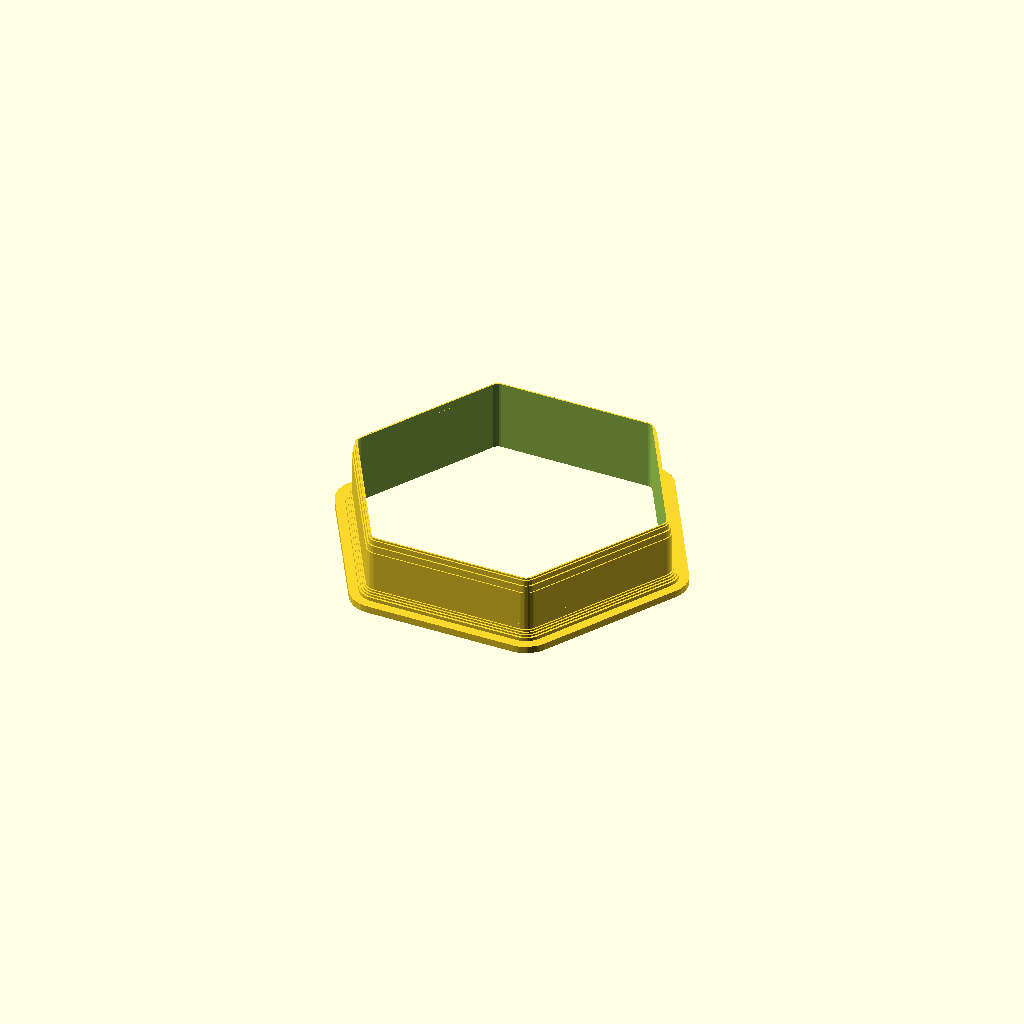
Cell 1: the model at its default parameters.
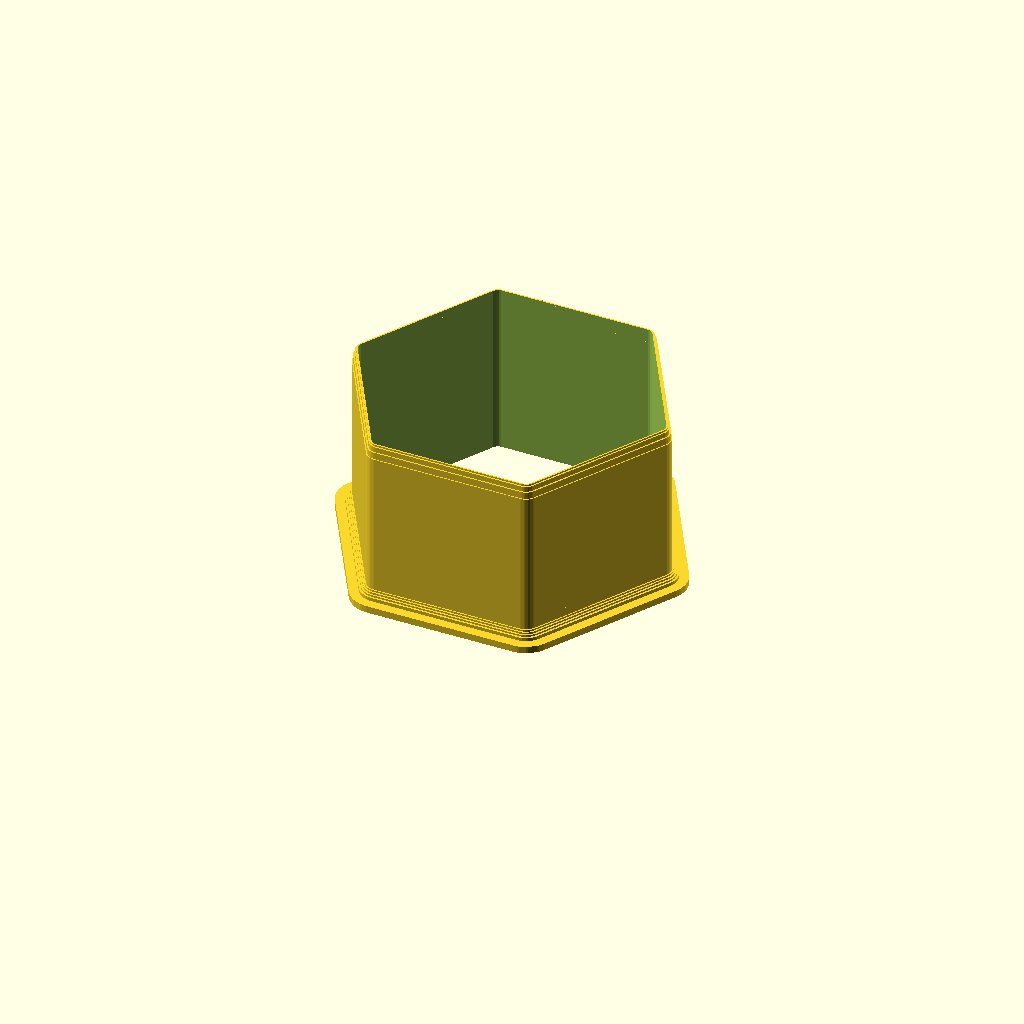
Cell 2 — base_d set to 50, the other parameters unchanged.
One fixed orthographic camera (rotation 55°, 0°, 25°; colour scheme Cornfield) for every cell.
The OpenSCAD source (CookieCutter.scad):
// preview[view:south west, tilt:diagonal]
/* [General] */

part="hexagon"; // [custom:Custom Design,word:Custom Text,batman:Batman Head,Bikini:Bikini Torso,surfboard:Surfboard Top Profile,lego:Lego Guy Head,guitar:Guitar,triforce:Triforce (from Zelda),coin:Coin (from Zelda),heart:Heart (from Zelda),frame:Picture Frame,balloon:Balloon,elephant:Elephant,turkey:Turkey,bush:Shrubbery,diamond:Diamond,mermaid:Mermaid Tail,hexagon:Hexagon]

// Cutter Depth
base_d=20; // [5:50]
// Base Width (Approximate)
base_w=25.4*3.5; // [20:200]
// Base Height (Approximate, does not affect all parts)
base_h=70; // [20:200]
// Main Thickness
cuttert=3; // [0.4:0.2:8.0]
// Offset Mode
offmode=2; // [1,2]

/* [Custom Text] */
// Text
word="Awesome";
word_size=64;
word_spacing=1.0; // [0.1:0.1:2.0]
word_font="Arial Rounded MT Bold";
word_thicken=1;

/* [Custom Design] */
custom_path=[[[0,0],[50,0],[50,50],[0,50]],[[0,1,2,3]]]; // [draw_polygon:100x100]

if(part=="all") {
  translate([75,30]) rotate([0,0,-30])
    zelda_triforce_cutter();
  zelda_heart_cutter();
  translate([15,-52]) zelda_coin_cutter();
  translate([55,-90]) lego_head();
  translate([-50,-60]) cookie_cutter() guitar_profile();
  color("blue") {
    translate([-100,40]) cookie_cutter() turkey();
    translate([-120,-40]) cookie_cutter() bush();
    translate([-80,85]) cookie_cutter() diamond(70,70);
  }
} else if(part=="hexagon")
  cookie_cutter() offset(2,$fn=20) circle(d=base_w-4,$fn=6);
else if(part=="triforce")
  rotate([0,0,-30]) zelda_triforce_cutter();
else if(part=="heart")
  zelda_heart_cutter();
else if(part=="coin")
  zelda_coin_cutter();
else if(part=="guitar")
  cookie_cutter() guitar_profile();
else if(part=="surfboard")
  cookie_cutter() surfboard_profile();
else if(part=="bikini")
  cookie_cutter() bikini();
else if(part=="batman")
  cookie_cutter() batman();
else if(part=="wine")
  cookie_cutter() wine();
else if(part=="lego")
  lego_head();
else if(part=="custom")
  cookie_cutter() polygon(points=custom_path[0],paths=custom_path[1]);
else if(part=="word")
{
  mirror([1,0]) cookie_cutter() 
    thicken(word_thicken) text(word,font=word_font,size=word_size-word_thicken*2,valign="center",halign="center",spacing=word_spacing,$fn=20);
} else if(part=="frame")
  cookie_cutter() picture_frame();
else if(part=="balloon")
  cookie_cutter() balloon();
else if(part=="elephant")
  cookie_cutter() elephant();
else if(part=="turkey")
  cookie_cutter() turkey();
else if(part=="bush")
  cookie_cutter() bush();
else if(part=="diamond")
  cookie_cutter() diamond(25.4*3,25.4*3);
else if(part=="mermaid")
  cookie_cutter() mermaid();

module thicken(amount=word_thicken)
{
  if(amount<=0) children();
  else minkowski() {
    children();
    circle(r=amount,$fn=16);
  }
}
module wine() {
  br=3;
  translate([0,1]) offset(1,$fn=16) difference() {
    scale([.8,1]) circle(d=base_h,$fn=50);
    translate([base_h*-.5,base_h*.3]) square([base_h,base_h*.2]);
  }
  difference() {
    translate([-5-br,base_h*-1]) square([10+br*2,base_h/2+2]);
    for(m=[0,1]) mirror([m,0]) {
      hull() {
      translate([-5-br,base_h*-1+4+br]) circle(r=br,$fn=30); 
      translate([-5-br,base_h*-.5-br/2]) circle(r=br,$fn=30);
      }
    }
  }
  translate([-12,base_h*-1]) hull() {
    circle(d=8,$fn=20);
    translate([24,0]) circle(d=8,$fn=20);
  }
}
module batman() {
  translate([0,44]) scale([1,1.2]) offset(1) 
  difference() {
    union(){
      for(m=[0,1]) mirror([m,0])
      hull() {
        translate([base_h*-.5+8,base_h*.5+5]) 
          circle(d=3,$fn=20);
        translate([base_h*-.5+20,1]) circle(d=36,$fn=40);
      }
      circle(d=base_h,$fn=50);
    }
    translate([base_h*-.5,base_h*-.5]) square([base_h,2]);
    for(m=[0,1]) mirror([m,0])
    translate([base_h*.5-8,base_h*.5+7]) rotate([0,0,-85]) union() {
      square([base_h*2,base_h]);
      translate([base_h*0.78,0]) rotate([0,0,-48]) square(100);
    }
  }
}
module bikini() {
  scale([base_w/50,base_h/40]) translate([0,6]) {
    for(m=[0,1]) mirror([m,0]) translate([-8,10]) intersection() {
      circle(r=10,$fn=40);
      translate([-5,-15]) circle(r=20,$fn=60);
    }
    for(m=[0,1]) mirror([m,0]) {
      translate([-14,-14]) difference() {
        square([4,6]);
        translate([-4.8,8.1]) scale([1,1.05]) circle(r=9,$fn=50);
      }
      translate([-10.2,-10.2]) square([1,1]);
      translate([-10,-10]) polygon([[0,0],[20,0],[20,8],[21,10],[22,11],[22,15],[0,15]]);
    }
    translate([0,5]) difference() {
      translate([0,-30]) intersection(){
        circle(r=18,$fn=60);
        translate([0,10]) circle(r=20,$fn=50);
      }
      for(m=[0,1]) mirror([m,0])
      translate([-18,-45]) circle(r=16,$fn=40);
    }
  }
}
module surfboard_profile(){
  rotate([0,0,180]) scale(.2) polygon([[-32.673560,271.953750],[-30.500640,274.276971],[-27.922263,276.308641],[-25.060878,278.043146],[-22.038935,279.474875],[-16.003169,281.407547],[-10.794560,282.061750],[0.001440,282.061750],[10.796440,282.061750],[16.010253,281.407547],[22.047940,279.474875],[25.069526,278.043146],[27.929628,276.308641],[30.505760,274.276971],[32.675440,271.953750],[35.794664,267.645554],[39.142809,262.306807],[42.667336,255.832832],[46.315706,248.118953],[50.035378,239.060494],[53.773813,228.552779],[57.478472,216.491132],[61.096815,202.770875],[64.576303,187.287333],[67.864395,169.935830],[70.908553,150.611689],[73.656237,129.210234],[76.054907,105.626789],[78.052024,79.756678],[79.595048,51.495223],[80.631440,20.737750],[80.890622,3.382103],[80.835930,-13.362248],[80.482947,-29.504545],[79.847253,-45.054029],[77.790059,-74.411527],[74.789003,-101.508672],[70.968735,-126.419397],[66.453909,-149.217635],[61.369176,-169.977317],[55.839190,-188.772375],[49.988602,-205.676742],[43.942065,-220.764350],[37.824231,-234.109130],[31.759753,-245.785016],[25.873282,-255.865938],[20.289471,-264.425830],[15.132973,-271.538623],[10.528440,-277.278250],[8.298292,-279.371031],[5.722628,-280.865875],[2.916620,-281.762781],[-0.004560,-282.061750],[-2.925740,-281.762781],[-5.731747,-280.865875],[-8.307411,-279.371031],[-10.537560,-277.278250],[-15.140443,-271.538623],[-20.295701,-264.425830],[-25.878622,-255.865938],[-31.764497,-245.785016],[-37.828615,-234.109130],[-43.946263,-220.764350],[-49.992732,-205.676742],[-55.843310,-188.772375],[-61.373286,-169.977317],[-66.457951,-149.217635],[-70.972591,-126.419397],[-74.792497,-101.508672],[-77.792958,-74.411527],[-79.849263,-45.054029],[-80.484385,-29.504545],[-80.836701,-13.362248],[-80.890622,3.382103],[-80.630560,20.737750],[-79.593926,51.495223],[-78.050896,79.756678],[-76.053963,105.626789],[-73.655622,129.210234],[-70.908368,150.611689],[-67.864693,169.935830],[-64.577092,187.287333],[-61.098060,202.770875],[-57.480090,216.491132],[-53.775677,228.552779],[-50.037315,239.060494],[-46.317497,248.118953],[-42.668719,255.832832],[-39.143474,262.306807],[-35.794256,267.645554],[-32.673560,271.953750]]);
}
module diamond(base_w=base_w,base_h=base_h)
{
  polygon([[base_w/2,0],
    [0,base_h*.6],
    [base_w*.08,base_h*.85],
    [base_w*.3,base_h],
    [base_w*.7,base_h],
    [base_w*.92,base_h*.85],
    [base_w,base_h*.6]]);
}
module bush(nubs=7)
{
  scale(0.7) {
  *translate([0,-10]) circle(d=50,$fn=50);
  for(r=[0:nubs-1])
    hull() {
      rotate([0,0,r*(240/nubs)-12]) translate([40,0]) circle(d=30,$fn=40);
      translate([0,-10]) circle(d=30,$fn=40);
    }
*  translate([0,-20])
    for(r=[-40:40])
      rotate([0,0,r]) translate([-5,-20]) square([10,20]);
  translate([0,-15]) rotate([0,0,-130]) wedge(r=30,angle=80);
  for(m=[0,1]) mirror([m,0]) translate([-15,-27]) difference(){
    translate([0,-2]) square([10,10]);
    translate([0,-.5]) circle(d=6.9,$fn=40);
  }
}
}

module turkey()
{
  scale([0.75,0.75]) {
    circle(d=40,$fn=40);
  for(r=[0:5])
    hull() {
      circle(d=20);
      rotate([0,0,r*30+15])
      translate([60-(r==2?0:abs(r-3)*6),0]) circle(d=34,$fn=40);
    }
  }
}
module elephant()
{
  scale(.3) rotate([0,0,180])
  polygon([[47.447119,-107.498157],[41.776416,-107.392928],[36.421572,-106.768190],[31.347561,-105.635901],[26.519354,-104.008022],[21.901925,-101.896514],[17.460245,-99.313335],[13.159288,-96.270446],[8.964026,-92.779807],[5.828630,-94.800638],[2.252823,-96.276385],[-1.657094,-97.314776],[-5.794816,-98.023540],[-14.328474,-98.883104],[-22.497735,-99.716907],[-30.486104,-100.234727],[-38.501785,-100.270816],[-46.506071,-99.825707],[-54.460256,-98.899932],[-62.325633,-97.494024],[-70.063495,-95.608517],[-77.635137,-93.243943],[-85.001853,-90.400835],[-92.124934,-87.079727],[-98.965677,-83.281150],[-105.485373,-79.005638],[-111.645317,-74.253723],[-117.406802,-69.025939],[-122.731122,-63.322818],[-127.579571,-57.144894],[-131.913442,-50.492698],[-138.607180,-39.278330],[-141.578453,-33.352732],[-144.131873,-27.236360],[-146.141850,-20.945340],[-147.482791,-14.495799],[-148.029105,-7.903862],[-147.655202,-1.185657],[-146.669883,1.502013],[-145.009494,3.552732],[-142.840897,4.984727],[-140.330955,5.816227],[-137.646531,6.065460],[-134.954487,5.750655],[-132.421686,4.890040],[-130.214991,3.501843],[-128.999385,2.622729],[-127.854193,1.258697],[-126.932033,0.609987],[-126.602282,0.928954],[-126.385521,1.876843],[-124.619647,6.331612],[-122.499496,10.632699],[-117.531692,18.910606],[-112.152770,26.984131],[-107.033390,35.126843],[-106.592930,38.802284],[-106.454451,42.465150],[-106.890132,49.759286],[-107.953818,57.021512],[-109.258895,64.264088],[-110.418748,71.499274],[-111.046765,78.739329],[-110.756331,85.996516],[-110.145877,89.635364],[-109.160831,93.283093],[-107.678275,95.633422],[-105.984102,97.729380],[-102.041866,101.206713],[-97.496043,103.812151],[-92.508552,105.642757],[-87.241314,106.795593],[-81.856249,107.367720],[-76.515276,107.456199],[-71.380317,107.158093],[-63.006552,107.144989],[-58.671341,107.043599],[-54.388712,106.675060],[-50.272265,105.886432],[-46.435600,104.524773],[-42.992319,102.437140],[-40.056022,99.470593],[-39.232681,97.511850],[-38.737772,95.554510],[-38.599343,91.645931],[-39.372921,87.748648],[-40.790691,83.866451],[-44.487551,76.162479],[-46.231012,72.348286],[-47.547408,68.564343],[-48.696864,64.212362],[-49.203386,59.521053],[-49.038878,57.258611],[-48.501634,55.163889],[-47.520986,53.321071],[-46.026267,51.814343],[-44.209367,52.256684],[-42.467447,52.961582],[-39.087815,54.760632],[-35.645908,56.414662],[-33.826143,56.938285],[-31.900260,57.126843],[-28.185572,57.645440],[-24.467429,57.754564],[-17.058581,57.130833],[-9.749337,56.028545],[-2.615317,55.220593],[-0.490238,59.530470],[0.559179,63.951685],[0.770768,68.455730],[0.382364,73.014095],[-1.243090,82.179754],[-2.004471,86.730030],[-2.414511,91.220593],[-2.158687,93.935081],[-1.378577,96.480387],[-0.134632,98.812246],[1.512693,100.886395],[3.502949,102.658568],[5.775681,104.084501],[8.270438,105.119931],[10.926767,105.720593],[15.561110,106.665479],[20.228352,107.234809],[29.614618,107.498157],[38.991729,107.013348],[48.265848,106.283093],[51.507801,105.188191],[54.421289,103.444044],[56.908948,101.155574],[58.873411,98.427700],[60.217315,95.365345],[60.843293,92.073428],[60.653980,88.656870],[59.552011,85.220593],[56.599846,76.632398],[54.123815,67.864674],[53.395965,63.461727],[53.185086,59.071784],[53.623825,54.714141],[54.844827,50.408093],[55.944870,47.654411],[57.444271,45.196658],[59.285832,43.019650],[61.412355,41.108204],[63.766640,39.447134],[66.291491,38.021256],[71.624093,35.814343],[76.126424,32.983258],[78.272002,31.853463],[78.866888,31.756570],[78.971169,32.122754],[72.096232,39.887642],[68.780011,44.077299],[65.835923,48.494610],[63.482445,53.156710],[61.938052,58.080734],[61.421221,63.283817],[61.616416,65.995360],[62.150429,68.783093],[63.248003,72.829942],[64.668963,76.864417],[66.423426,80.809003],[68.521504,84.586186],[70.973312,88.118450],[73.788963,91.328283],[76.978573,94.138168],[80.552254,96.470593],[83.203647,97.389411],[85.920186,97.896072],[88.662721,98.013747],[91.392098,97.765610],[94.069166,97.174832],[96.654772,96.264586],[99.109764,95.058045],[101.394989,93.578380],[103.471297,91.848766],[105.299534,89.892373],[106.840548,87.732376],[108.055188,85.391945],[108.904300,82.894254],[109.348733,80.262475],[109.349334,77.519780],[108.866951,74.689343],[108.249605,73.068298],[107.378832,71.595623],[105.083298,69.030758],[102.392931,66.865498],[99.720314,64.970593],[100.533953,62.886114],[101.776588,61.069138],[105.136753,57.998730],[108.976626,55.281441],[112.472023,52.439343],[117.709519,48.436439],[122.735661,44.141181],[127.469784,39.537772],[131.831223,34.610417],[135.739313,29.343317],[139.113388,23.720678],[141.872784,17.726702],[143.936836,11.345593],[145.638142,5.016115],[146.883414,-1.442547],[147.678465,-7.999825],[148.029105,-14.625145],[147.941146,-21.287938],[147.420398,-27.957633],[146.472673,-34.603658],[145.103783,-41.195442],[143.319537,-47.702414],[141.125748,-54.094003],[138.528227,-60.339638],[135.532784,-66.408748],[132.145232,-72.270762],[128.371381,-77.895109],[124.217042,-83.251218],[119.688026,-88.308517],[113.597179,-92.889846],[107.054645,-96.509788],[100.154420,-99.323282],[92.990501,-101.485267],[85.656883,-103.150683],[78.247562,-104.474469],[63.577797,-106.716907],[55.512379,-107.370014],[47.447121,-107.498157]]);
}

module balloon()
{
  difference(){
    union(){
      wedge(angle=180,r=35,$fn=30);
      scale([1,1.2]) wedge(a1=180,a2=360,r=35,$fn=30);

      translate([0,-40]) polygon([[-10,0],[-9,-3],[-16.5,-15.5],[-14,-17.2],[-1,-10],[3,-10],[11.8,-16],[14.5,-14.5],[14,-11],[13,-8],[10,-3],[12,1]]);;
    translate([-15,-56]) circle(d=3,$fn=20);
      translate([13,-55]) circle(d=3,$fn=20);
    }
    translate([-10.8,-42]) circle(d=4,$fn=20);
    translate([12.6,-42]) circle(d=5.4,$fn=20);
    translate([1,-53]) circle(d=7.5,$fn=20);
  }
}
module picture_frame()
{
  difference() {
    square([80,35]);
    for(x=[-2,82],y=[-2,37])
      translate([x,y]) circle(r=10,$fn=50);
  }
}
module zelda_heart_cutter()
{
  color("red") cookie_cutter() scale(1.5) union() {
    for(step=[5:5:20])
      translate([-1*step+2.5,step]) square([step*2-5,5]);
    translate([-22.5,25]) square([45,15]);
    translate([-17.5,40]) square([15,5]);
    translate([2.5,40]) square([15,5]);
  }
}
module zelda_coin_cutter()
{
  csq=base_w/2-5; //30
  clng=base_h-10; //50
  hyp=sqrt(2*pow(csq,2)); //42.43
  off=(clng+hyp)/2; //46.21
  //echo(str("Hyp: ",hyp," Offset: ",off));
  color("lightgreen") cookie_cutter() scale(1.1)
  translate([0,-1*off]) rotate([0,0,45]) union(){
    square([csq,csq]);
    translate([csq,0]) rotate([0,0,45]) {
      square([clng,hyp]);
      translate([clng,0]) rotate([0,0,45]) square([csq,csq]);
    }
  }
}
module zelda_triforce_cutter()
{
  //difference()
  scale([1.1,1.1,1]) {
    cookie_cutter(h=base_d,points=3,cuttert=cuttert*1.5)
      circle(d=90,$fn=3);
    intersection(){
      cylinder(d=90,h=base_d,$fn=3);
      cookie_cutter(base_d,points=3,rot=60,cuttert=cuttert*1.5)
        translate([0,0,-.01]) rotate([0,0,60]) circle(d=38,$fn=3);
    }
  }
}
module cookie_cutter(h=base_d,cuttert=cuttert,points=30,rot=0,grip=1) {
  cn=1;
  ct=8;
  difference() {
    union() {
      if(grip) {
        linear_extrude(2,convexity=2) make_outline(12,points,rot) children();
        *translate([0,0,2]) minkowski()
        {
          linear_extrude(ct) children();
          difference() {
            cylinder(r=ct,h=ct,$fn=40);
            rotate_extrude() translate([ct,ct]) circle(r=ct,$fn=40);
          }
        }
        for(t=[0:cn:ct]) translate([0,0,2+t/2]) linear_extrude(cn,convexity=2) make_outline(max(cuttert,ct*tan(0+(40-(t*5)))),points,rot) children();
        *translate([0,0,ct-2]) linear_extrude(h-(ct),convexity=2) make_outline(cuttert,points,rot) children();
      }
      linear_extrude(h-4,convexity=2) make_outline(cuttert,points,rot) children();
      translate([0,0,h-.5]) linear_extrude(0.5,convexity=3) make_outline(.8,points,rot) children();
      translate([0,0,h-2]) linear_extrude(1.5,convexity=3) make_outline(1.6,points,rot) children();
      translate([0,0,h-4]) linear_extrude(2,convexity=3) make_outline(2.4,points,rot) children();
    }
    if(offmode==2) {
      translate([0,0,-.1]) linear_extrude(h+.2,convexity=3) children();
    }
  }
}
module hullkids()
{
  for(i=[0:$children-2])
    hull() {
      children(i);
      children(i+1);
    }
}
module make_outline(t,points=20,rot=0)
{
  if(offmode==2) {
    offset(t/2) children();
  } else {
    render() difference() {
      minkowski() {
        children();
        *translate([t/-2,t/-2]) square([t,t]);
        rotate([0,0,rot]) circle(d=t,$fn=points);
      }
      children();
    }
  }
}
module guitar_profile(bigd=base_w/2,littled=base_w/2-7,neckw=base_w/10,neckh=base_h/2,headw=base_w/6,headh=base_h/5+2)
{
  circle(d=bigd,$fn=bigd*2);
  translate([0,bigd-littled/2]) circle(d=littled,$fn=littled*2);
  difference(){
    polygon([[bigd/-2+2,0],[littled/-2+2,bigd-littled/2],[littled/2-2,bigd-littled/2],[bigd/2-2,0]]);
    translate([bigd/-2-1.2,(bigd-littled/2)/2+3.8]) circle(d=12,$fn=40);
    translate([bigd/2+1.2,(bigd-littled/2)/2+3.8]) circle(d=12,$fn=40);
  }
  translate([neckw*-.5,bigd-2]) square([neckw,neckh]);
  translate([headw*-.5,bigd-4+neckh]) rounded_rect(headw,headh,2);
}
module lego_head()
{
  linear_extrude(2) lego_head_outline(t=12);
  for(t=[0:7])
    translate([0,0,2+t]) linear_extrude(2) lego_head_outline(t=max(1.4,6*tan(0+(50-(t*5)))));
  translate([0,0,10]) linear_extrude(30) lego_head_outline(t=1.4);
}
module lego_head_outline(w=base_w,h=base_h,r=base_w/5,t=2)
{
  difference() {
    minkowski() {
      lego_head_profile(w,h,r);
      *translate([-1,-1]) square([2,2]);
      circle(d=t,$fn=20);
    }
    lego_head_profile(w,h,r);
  }
}
module lego_head_profile(w=120,h=120,r=20,tw=base_w/5*2,bw=(base_w/5*2)+10,th=12,bh=8)
{
  rounded_rect(w,h,r);
  translate([w/2-tw/2,h-r]) rounded_rect(tw,th+r,r/4);
  translate([w/2-bw/2,-bh]) rounded_rect(bw,bh+r,r/6);
}
module rounded_rect(w,h,r) {
  translate([0,r]) square([w,h-r*2]);
  translate([r,0]) square([w-r*2,h]);
  for(x=[r,w-r],y=[r,h-r])
    translate([x,y]) circle(r=r,$fn=max(20,r*4));
  
}
module wedge(angle=0,r=1,a1=0,a2=0,sp=[0,0],$fn=20)
{
  //echo(str("arc: ", arc(0,angle,radius,$fn)));
  astart=a1>0?a1:0;
  aend=a2>0?a2:angle;
  $fn=abs(astart-aend)/$fn;
  //echo(str("Angle: ", astart, "-", aend, " $fn=",$fn));
  wpoints=arc(astart,aend,r,$fn);
  //echo(str("arc: ", wpoints));
  polygon(concat([sp],wpoints));
}
module mermaid(h)
{
  scale([25.4/90, -25.4/90, 1]) union()
  {
//    linear_extrude(height=h)
      polygon([[-81.001000,88.070760],[-80.625469,97.016416],[-79.685750,105.828010],[-78.320406,113.760979],[-76.668000,120.070760],[-72.668000,132.570510],[-70.574156,137.789229],[-69.585887,139.402600],[-68.668000,140.070760],[-65.787984,139.492822],[-61.126625,137.695760],[-55.402703,135.336197],[-49.335000,133.070760],[-43.262031,131.373229],[-37.251500,130.238010],[-31.615969,129.602666],[-26.668000,129.404760],[-17.209625,129.654760],[-11.620984,130.248510],[-5.001000,131.404760],[3.796016,133.841760],[13.874125,137.127010],[22.514672,139.721885],[25.446279,140.279611],[26.999000,140.087760],[28.639625,137.510979],[30.374000,133.032010],[31.920875,127.743416],[32.999000,122.737760],[33.827172,116.524072],[34.624125,107.529010],[35.108516,96.721572],[34.999000,85.070760],[34.473527,78.836275],[33.420781,72.008072],[31.875895,64.773650],[29.874000,57.320510],[27.450230,49.836150],[24.639719,42.508072],[21.477598,35.523775],[17.999000,29.070760],[10.420734,16.596947],[6.789869,10.432252],[3.623875,4.529260],[1.192271,-0.951857],[-0.235422,-5.850928],[-0.488577,-8.032142],[-0.389686,-10.007779],[0.094944,-11.757819],[0.999000,-13.262240],[3.234719,-15.423604],[5.572062,-16.616271],[8.206312,-17.152736],[11.332750,-17.345490],[15.146656,-17.507025],[19.843312,-17.949834],[25.618000,-18.986408],[32.666000,-20.929240],[39.810340,-23.430652],[45.821969,-25.877350],[54.915750,-30.262865],[60.884656,-33.398318],[62.990191,-34.282438],[64.666000,-34.596240],[68.952813,-33.939943],[74.458750,-32.846115],[77.033969,-32.545313],[79.152063,-32.627350],[80.559063,-33.256301],[80.916537,-33.827142],[81.001000,-34.596240],[80.365203,-39.039037],[79.465357,-41.973234],[77.917125,-45.387865],[75.525189,-49.286855],[72.094234,-53.674131],[67.428943,-58.553617],[61.334000,-63.929240],[57.896067,-66.536093],[54.470814,-68.752809],[47.740391,-72.142787],[41.306803,-74.353086],[35.334125,-75.637615],[29.986432,-76.250285],[25.427797,-76.445006],[19.334000,-76.596240],[17.322904,-76.664695],[15.120359,-76.455756],[10.625375,-75.721365],[6.817953,-75.424412],[5.474861,-75.762270],[4.667000,-76.596240],[4.005734,-80.314943],[2.875625,-87.346115],[1.597654,-92.279688],[-0.442047,-98.252350],[-3.458318,-105.334426],[-7.666000,-113.596240],[-10.205710,-117.803252],[-12.921193,-121.564463],[-15.769483,-124.902820],[-18.707609,-127.841271],[-24.681502,-132.610252],[-30.499125,-136.054990],[-35.816732,-138.359072],[-40.290578,-139.706084],[-43.576916,-140.279611],[-45.332000,-140.263240],[-47.087063,-139.768256],[-48.623500,-138.804615],[-49.202273,-137.922430],[-49.597437,-136.653537],[-49.665000,-132.596240],[-49.159609,-126.763006],[-48.873125,-120.179865],[-49.149328,-113.471662],[-49.605869,-110.265926],[-50.332000,-107.263240],[-52.478156,-98.731803],[-54.749000,-86.512990],[-55.618699,-79.899725],[-56.144594,-73.419303],[-56.201691,-67.423287],[-55.665000,-62.263240],[-54.495523,-57.214508],[-52.873000,-51.560256],[-49.081250,-39.888365],[-45.914625,-30.153912],[-45.073508,-26.921457],[-44.998000,-25.263240],[-47.117734,-22.393443],[-51.206125,-17.304865],[-56.106953,-10.778725],[-60.664000,-3.596240],[-66.138766,6.133072],[-69.530951,13.396111],[-72.958375,22.737260],[-76.120064,34.515908],[-77.507205,41.431604],[-78.715047,49.091447],[-79.705969,57.540360],[-80.442350,66.823268],[-80.886567,76.985093],[-81.001000,88.070760]]);
  }
}

function arc(a1,a2,r,$fn) =
  (a1+((a2-a1)/$fn)>=a2?
    [arcpoint(a2,r)] :
    concat([arcpoint(a1,r)],arc(a1+$fn, a2, r, $fn)));
function arcpoint(angle,r) = [r*cos(angle),r*sin(angle)];
Customizer parameters (derived from the source; name, type, default, range or options):
part: string, default "hexagon", options "custom", "word", "batman", "Bikini", "surfboard", "lego", "guitar", "triforce", "coin", "heart", "frame", "balloon", "elephant", "turkey", "bush", "diamond", "mermaid", "hexagon"
base_d: number, default 20, range 5 to 50
base_h: number, default 70, range 20 to 200
cuttert: number, default 3, range 0.4 to 8, step 0.2
offmode: number, default 2, options 1, 2
word: string, default "Awesome"
word_size: number, default 64
word_spacing: number, default 1, range 0.1 to 2, step 0.1
word_font: string, default "Arial Rounded MT Bold"
word_thicken: number, default 1
